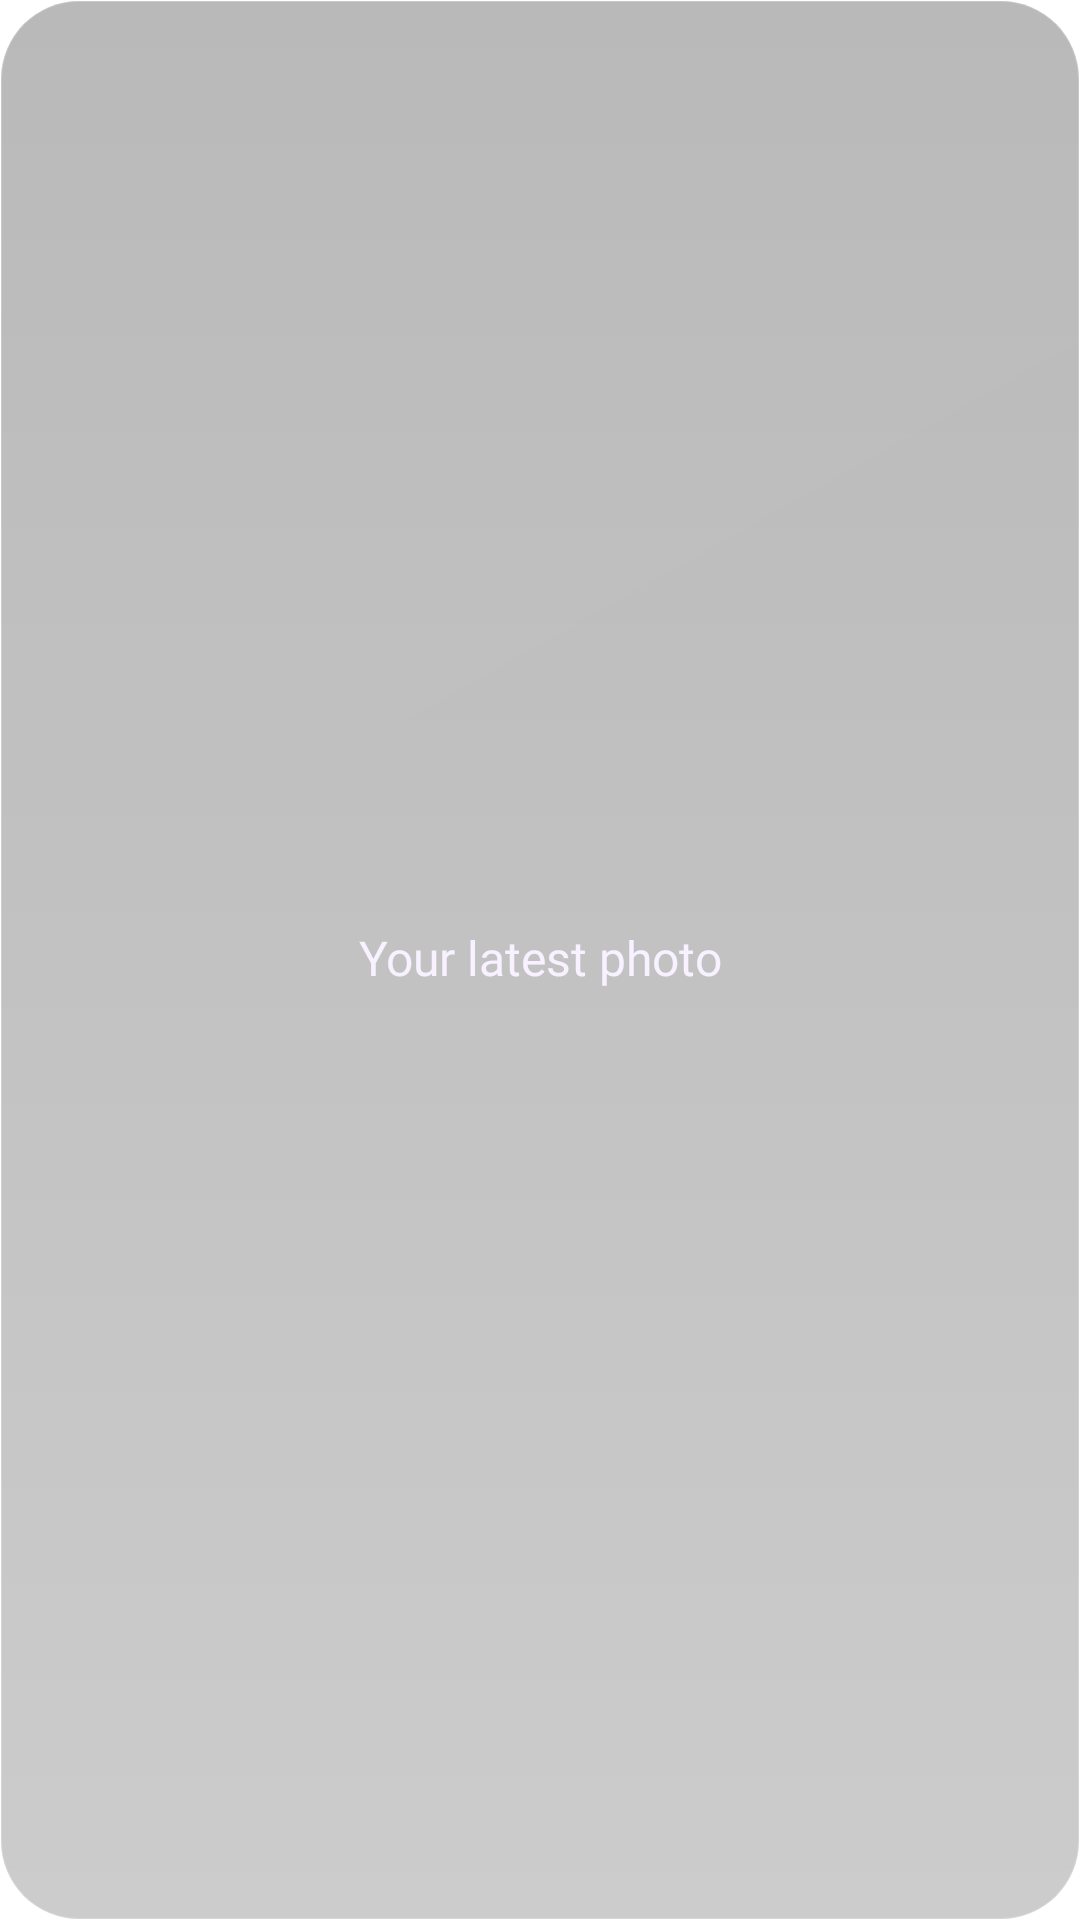

Write the Android layout XML for this screen, with the resource values it uses.
<!-- AndroidManifest.xml: application theme Theme.Lumen -->
<!-- res/layout/widget_preview_photos.xml -->
<?xml version='1.0' encoding='utf-8'?>
<FrameLayout xmlns:android="http://schemas.android.com/apk/res/android" android:id="@+id/widget_root" android:layout_width="match_parent" android:layout_height="match_parent" android:padding="12dp" android:clipToOutline="true" android:background="@drawable/widget_glass_dark_balanced">
    <ImageView android:id="@+id/widget_canvas" android:layout_width="match_parent" android:layout_height="match_parent" android:scaleType="fitCenter" android:contentDescription="@null" android:visibility="gone" />
    <TextView android:id="@+id/widget_content" android:layout_width="match_parent" android:layout_height="match_parent" android:gravity="center" android:textColor="#F8F1FF" android:textSize="16sp" android:fontFamily="@font/outfit_medium" android:includeFontPadding="false" android:text="@string/widget_photo_fallback" />
    <TextView android:id="@+id/widget_content_action" android:layout_width="32dp" android:layout_height="32dp" android:layout_gravity="bottom|end" android:gravity="center" android:text="+" android:textSize="20sp" android:textColor="#E4CB91" android:background="@drawable/widget_control" android:visibility="gone" android:includeFontPadding="false" />
</FrameLayout>
<!-- resources referenced by this layout -->
<resources>
  <!-- drawable widget_control (drawable) -->
  <?xml version="1.0" encoding="utf-8"?>
  <shape xmlns:android="http://schemas.android.com/apk/res/android">
      <corners android:radius="16dp" />
      <solid android:color="#28FFFFFF" />
  </shape>
  <!-- drawable widget_glass_dark_balanced (drawable) -->
  <?xml version="1.0" encoding="utf-8"?>
  <layer-list xmlns:android="http://schemas.android.com/apk/res/android">
    <item><shape>
      <corners android:radius="26dp" />
      <gradient android:angle="270" android:startColor="#47000000" android:endColor="#33000000" />
      <stroke android:width="0.8dp" android:color="#33FFFFFF" />
  </shape></item>
    <item><shape>
      <corners android:radius="26dp" />
      <gradient android:angle="315" android:startColor="#04FFFFFF" android:endColor="#00FFFFFF" />
    </shape></item>
  </layer-list>
  <string name="widget_photo_fallback">Your latest photo</string>
  <style name="Theme.Lumen" parent="android:Theme.Material.NoActionBar">
          <item name="android:windowShowWallpaper">true</item>
          <item name="android:windowBackground">@android:color/transparent</item>
          <item name="android:colorBackgroundCacheHint">@null</item>
          <item name="android:statusBarColor">@android:color/transparent</item>
          <item name="android:navigationBarColor">@android:color/transparent</item>
          <item name="android:windowDrawsSystemBarBackgrounds">true</item>
          <item name="android:windowLightStatusBar">false</item>
      </style>
</resources>
